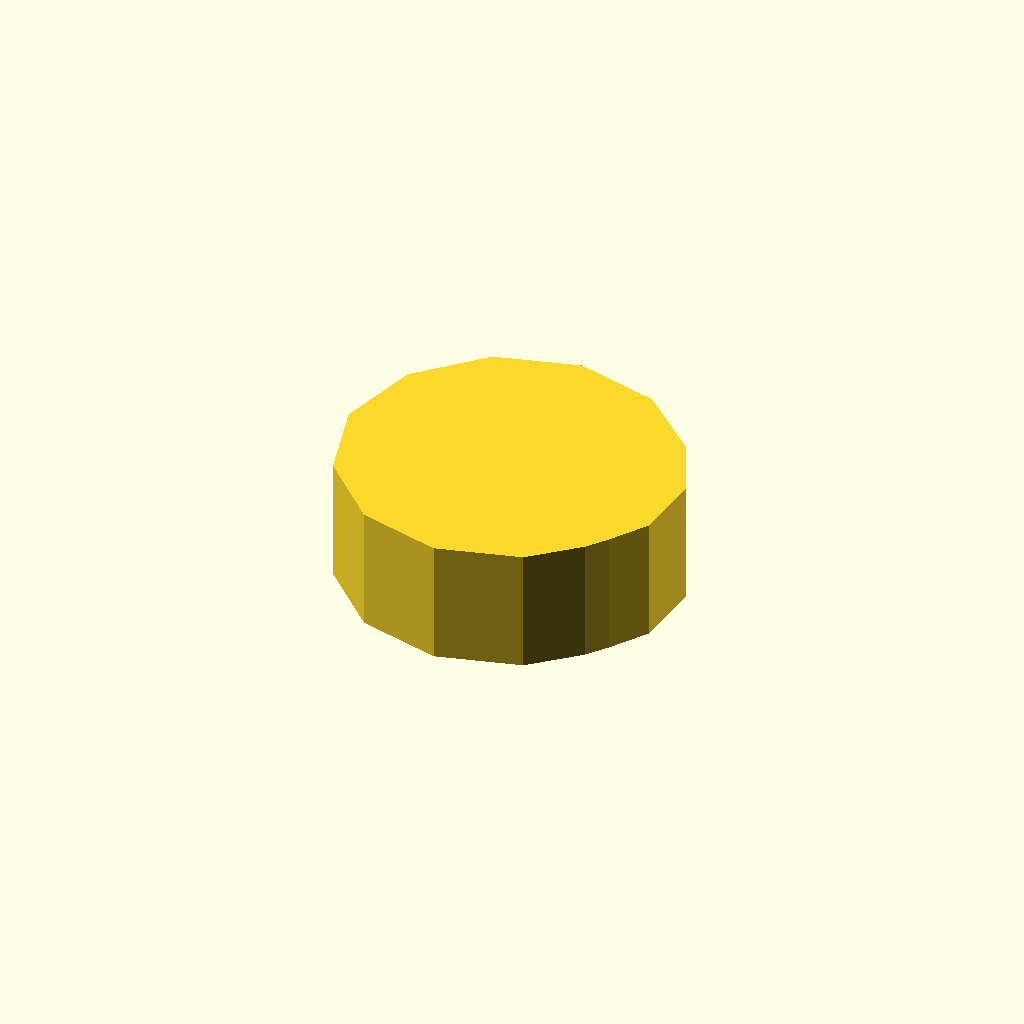
Cell 1 — every parameter at its default value.
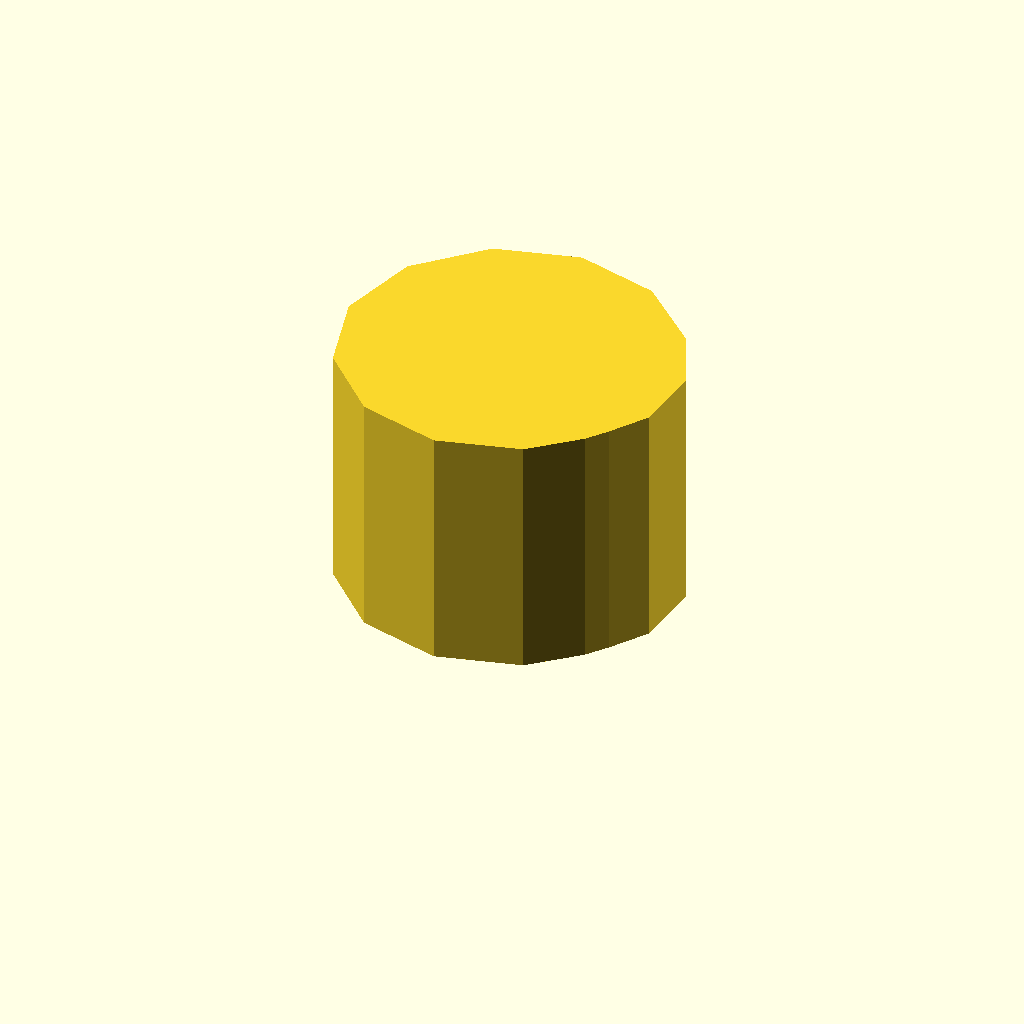
Cell 2: the same model with profile_height = 24.
One fixed orthographic camera (rotation 55°, 0°, 25°; colour scheme Cornfield) for every cell.
Source of the model, optional_data/data/sketch1/eccentrics/part_0087.scad:
$fn = 32;

// ----------------------------------------------------------------------
// Eccentric disc: egg, 12 mm thick
// ----------------------------------------------------------------------

// --- parameters (mm) ---
profile_height = 12;      // extrusion height
profile_points = 14;      // points of the closed outline

profile = [[0, 16], [2.144, 8], [8, 2.144], [16, 0], [24, 2.144], [28.356, 6.041], [29.856, 8], [32.216, 11.554], [32.803, 18.257], [29.959, 24.356], [24, 29.856], [16, 32], [8, 29.856], [2.144, 24]];  // single closed polygon, 14 points, counter clockwise

// --- the one profile operation ---
linear_extrude(height = profile_height) polygon(points = profile);
Parameter table extracted from the source (name, type, default, range or options):
profile_height: number, default 12
profile_points: number, default 14
